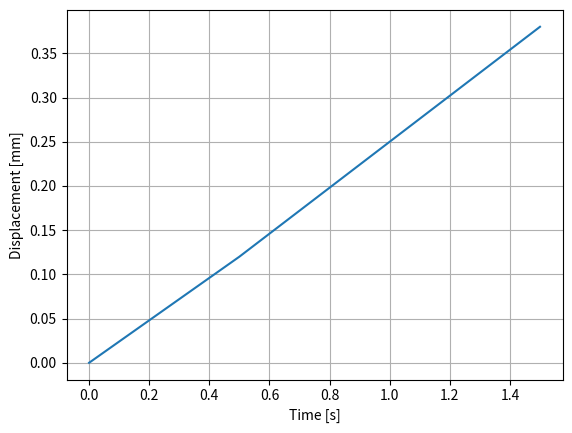

Write Python code to recreate this figure. (Note: this script raises an exception after producing the figure.)
# Run this cell with Shift+Enter.
print("Hello, ME 418!")

force_N = 500
area_m2 = 0.000025
stress = force_N / area_m2

print(stress)


print("force_N =", force_N)
print("area_m2 =", area_m2)
print("stress =", stress)


# Exercise 1: Calculate Young's modulus
#
# Create force, area, length_initial, and delta_length.
# Calculate stress, strain, and youngs_modulus.
# Print each result with clear labels and units where appropriate.


a = 3
b = 3.14
c = "3.14"

print(type(a))
print(type(b))
print(type(c))

# Exercise 2: Convert a text reading to a number
#
# Create temperature_C_text = "23.5".
# Print type(temperature_C_text).

# Convert temperature_C_text to a number using float(...).
# Calculate temperature_K = temperature_C_text + 273.15 and print it with a clear label.


force_data = [240, 510, 760, 980]

print("first value =", force_data[0])
print("second value =", force_data[1])
print("last value =", force_data[-1])
print("number of values =", len(force_data))


force_data = [240, 510, 760, 980]
force_data.append(1210)

print(force_data)


# Exercise 3: Work with a list of measurements
#
# Use this data: height_data = [1.42, 1.47, 1.45, 1.50]

# Extract and print the first value


# Extract and print the last value
 

# Extract and print the list length.

# Append this new measurement: 1.49

# Print the updated list.


import numpy as np # import numpy package as np (alias)

# A list stores values, but math with a list does not behave like vector math.
force_list = [240, 510, 760]
print("force_list * 2 =", force_list * 2)

# A NumPy array supports element-by-element math.
force_array = np.array([240, 510, 760])
print("force_array * 2 =", force_array * 2)


import numpy as np

temperature_C = np.array([21.5, 22.0, 22.4, 23.1])
temperature_K = temperature_C + 273.15

print("temperature_C =", temperature_C)
print("temperature_K =", temperature_K)
print("number of values =", len(temperature_C))


import numpy as np

x = np.array([3.00, -0.20])       # state vector: [angle, angular_rate]
I = np.identity(2)                # 2 by 2 identity matrix
y = I @ x                         # matrix-vector multiplication

print("x =", x)
print("I =")
print(I)
print("y =", y)
print("shape of x =", x.shape)
print("shape of I =", I.shape)
print("angle =", x[0])
print("angular_rate =", x[1])

import numpy as np

# Each row is one sample: [time_s, displacement_mm, force_N]
data = np.array([
    [0.00, 0.00, 0.0],
    [0.50, 0.12, 240.0],
    [1.00, 0.25, 510.0],
] )

time = data[:, 0]
displacement = data[:, 1]
force = data[:, 2]

print("data shape =", data.shape)
print("time column =", time)
print("displacement column =", displacement)
print("force column =", force)
print("last force =", force[-1])


# Exercise 4: Use arrays for unit conversion
#
# Import NumPy as np.
# Use this data: temperature_C = np.array([18.5, 20.0, 21.5, 23.0])
# Calculate temperature_F using F = (9/5) * C + 32.
# Print temperature_C and temperature_F.
# Print the lengths of both arrays to check your work.


# Exercise 5: Work with a state vector and a matrix
#
# Import NumPy as np.
# Create x as a NumPy array containing angle and angular_rate.
# Create a 2 by 2 identity matrix named I.
# Calculate y = I @ x.
# Print x, I, and y.
# Print x.shape and I.shape.
# Print the angle and angular_rate using indexing.

import numpy as np
from matplotlib import pyplot as plt

time = np.array([0.00, 0.50, 1.00, 1.50])
displacement = np.array([0.00, 0.12, 0.25, 0.38])

plt.plot(time, displacement)
plt.xlabel("Time [s]")
plt.ylabel("Displacement [mm]")
plt.grid(True)
plt.show()


# Exercise 6: Plot measured height data
#
# Import NumPy as np and pyplot as plt.
# Use this data: time_s = np.array([0, 1, 2, 3, 4])
# Use this data: height_cm = np.array([0.0, 2.1, 4.0, 5.8, 7.5])
# Plot height_cm versus time_s.
# Label the x-axis and y-axis with units.
# Turn on the grid and show the plot.


battery_voltage = 7.2
minimum_voltage = 6.8

if battery_voltage > minimum_voltage:
    print("Battery voltage is acceptable.")
elif battery_voltage < minimum_voltage:
    print("Battery voltage is too low.")
else:
    print("Battery voltage is exactly at the limit.")


# Exercise 7: Check whether a measurement is within a limit
#
# Create battery_voltage (7.2V) and minimum_voltage (6.8V).
# Use an if/else statement to compare battery_voltage with minimum_voltage.
# Print either "Voltage OK" or "Voltage too low".


# Change battery_voltage and test both outcomes.


theta_data = [2.60, 2.75, 2.90, 3.02]

for theta in theta_data:
    print("theta =", theta)


theta_ref = 3.14
theta_data = [2.60, 2.75, 2.90, 3.02]

for theta in theta_data:
    error = theta_ref - theta
    print("theta =", theta, "error =", error)


# Exercise 8: Store errors in a list
#
# Create theta_ref and theta_data using the data provided in the previous cell.
# Loop through theta_data and calculate each error (error = theta_ref - theta).
# Store the errors in error_data.
# Print both lists and check that their lengths match.


import numpy as np

theta_ref = 3.14
theta_data = np.array([2.60, 2.75, 2.90, 3.02])
output = np.empty((len(theta_data), 3))

for i in range(len(theta_data)):
    theta = theta_data[i]
    error = theta_ref - theta
    output[i] = [i, theta, error]

print(output)
print("theta column =", output[:, 1])
print("error column =", output[:, 2])


# Exercise 9: Build a data table for temperature measurements
#
# Import NumPy as np.
# Use this data: temperature_C = np.array([18.5, 20.0, 21.5, 23.0])
# Create output with three columns.
# Use for i in range(len(temperature_C)).
# Store index, Celsius temperature, and Fahrenheit temperature in output[i].
# Print output and one selected column.


# Debugging practice 1: NameError
#
# Run this cell first and read the last line of the error message.
# Fix the variable name that caused the NameError.
# Add a print statement to display the corrected temperature_K.
# Add one comment explaining what was wrong.

temperature_C = 22.5

temperature_K = temperature_Celsius + 273.15


# Debugging practice 2: IndexError
#
# Run this cell first and read the last line of the error message.
# Add a print statement using len(height_data) to check how many values are in the list.
# Fix the index.
# Add a print statement to display the selected value.
# Add one comment explaining what was wrong.

height_data = [1.42, 1.47, 1.45]

selected_height = height_data[3]


# Debugging practice 3: Logic bug
#
# This cell runs, but the speed calculation is wrong.
# Add print statements inside the loop to inspect distance, time, and speed.
# Use those printed values to find the bug.
# Fix the speed calculation and add one comment explaining what was wrong.
# Add a print statement after the loop to display speed_data.

distance_data = [0.20, 0.45, 0.72]
time_data = [0.10, 0.15, 0.18]
speed_data = []

for distance, time in zip(distance_data, time_data):
    speed = time / distance
    speed_data.append(speed)


def calculate_stress(force_N, area_m2):
    stress = force_N / area_m2
    return stress

calculate_stress(500, 0.000025)


# Exercise 10: Write a proportional controller function
#
# Define p_control(Kp, error).
# let u be the output of the function.
# Use the formula u = Kp * error.
# Return u.


# Test the function with at least two different inputs.
